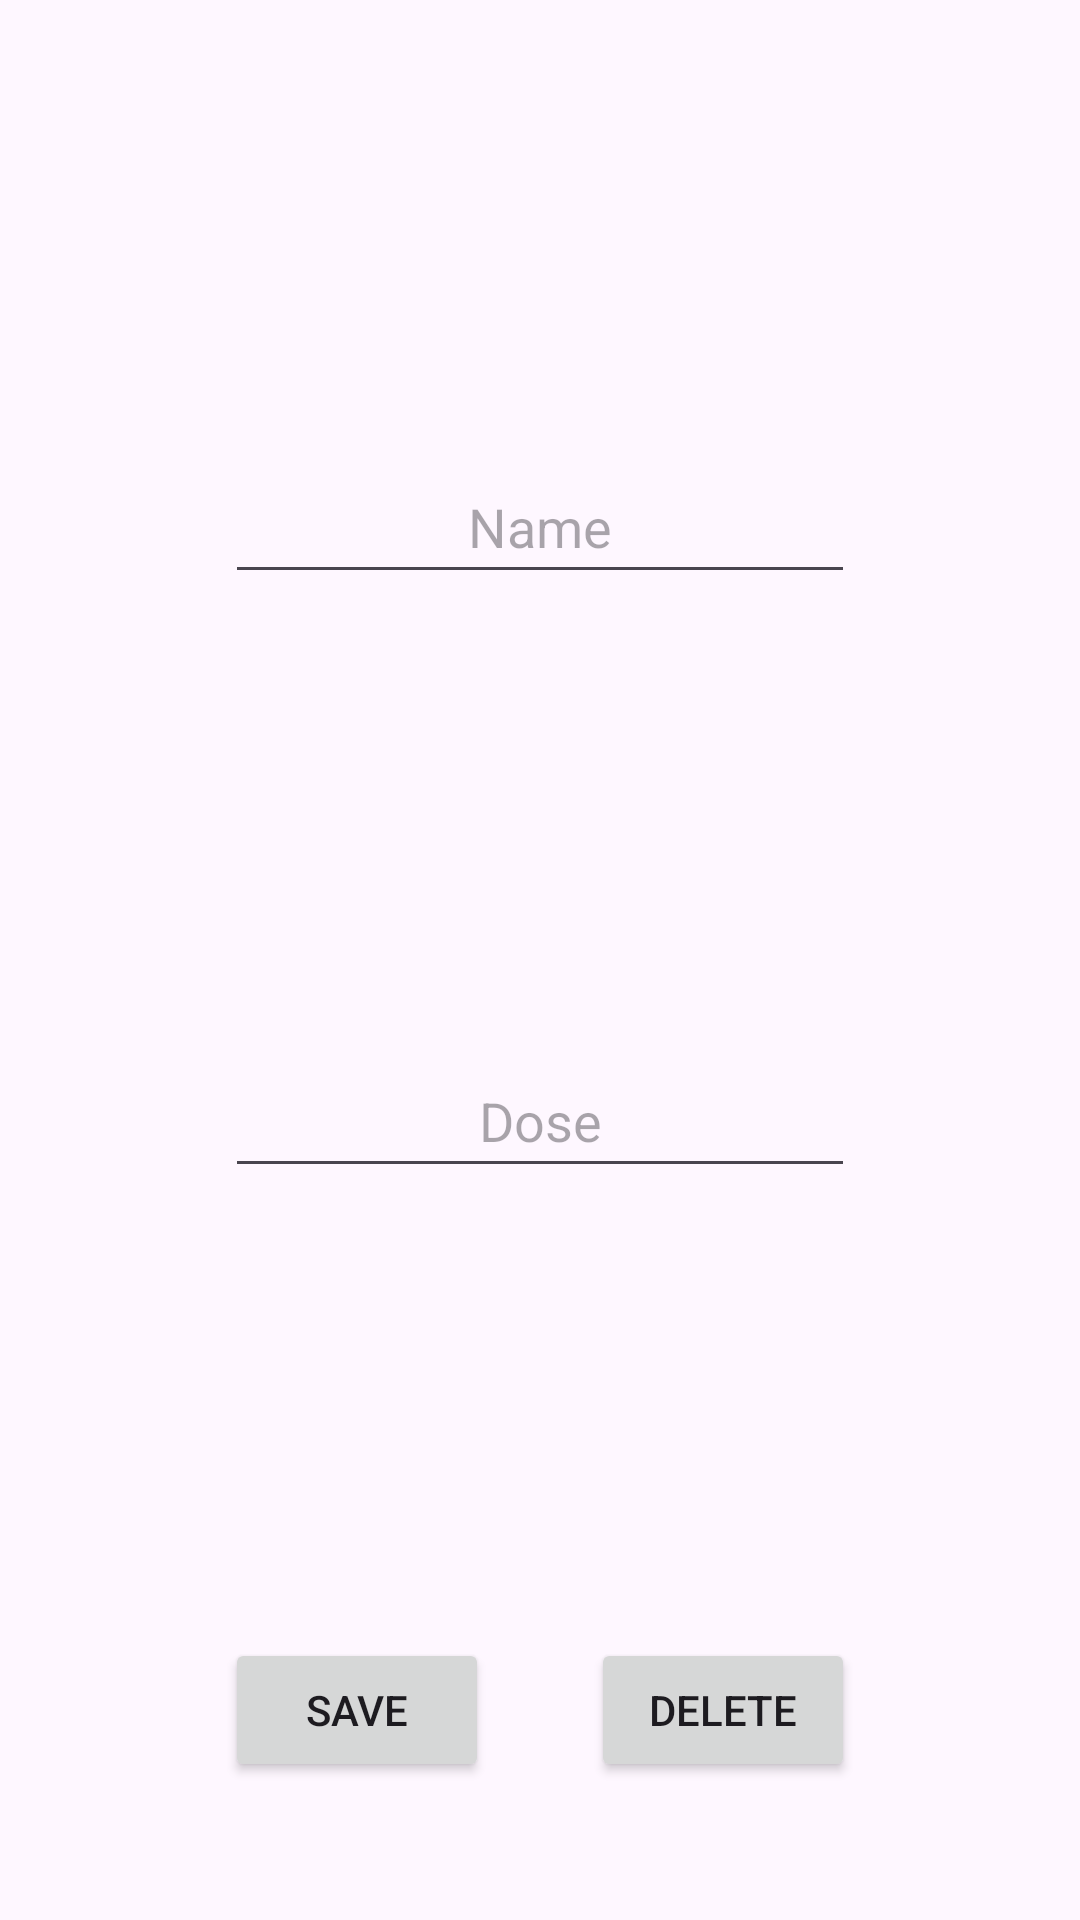

Reconstruct the res/layout file that produces this screen, plus the resources it refers to.
<!-- AndroidManifest.xml: application theme Theme.YouHealthy -->
<!-- res/layout/fragment_medicine.xml -->
<?xml version="1.0" encoding="utf-8"?>
<ScrollView xmlns:android="http://schemas.android.com/apk/res/android"
    xmlns:app="http://schemas.android.com/apk/res-auto"
    xmlns:tools="http://schemas.android.com/tools"
    android:id="@+id/layoutMedicine"
    android:layout_width="match_parent"
    android:layout_height="match_parent"
    tools:context=".view.fragments.MedicineFragment">

    <androidx.constraintlayout.widget.ConstraintLayout
        android:id="@+id/clMedicine"
        android:layout_width="match_parent"
        android:layout_height="match_parent">

        <EditText
            android:id="@+id/etNameMedicine"
            android:layout_width="wrap_content"
            android:layout_height="wrap_content"
            android:layout_marginTop="150dp"
            android:ems="10"
            android:hint="@string/et_name_doctor"
            android:inputType="text"
            android:minHeight="48dp"
            android:textAlignment="center"
            app:layout_constraintEnd_toEndOf="parent"
            app:layout_constraintStart_toStartOf="parent"
            app:layout_constraintTop_toTopOf="parent" />

        <EditText
            android:id="@+id/etDoseMedicine"
            android:layout_width="wrap_content"
            android:layout_height="wrap_content"
            android:layout_marginTop="150dp"
            android:ems="10"
            android:hint="@string/et_dose_medicine"
            android:inputType="text"
            android:minHeight="48dp"
            android:textAlignment="center"
            app:layout_constraintEnd_toEndOf="parent"
            app:layout_constraintStart_toStartOf="parent"
            app:layout_constraintTop_toBottomOf="@+id/etNameMedicine" />

        <Button
            android:id="@+id/btDeleteMedicine"
            android:layout_width="wrap_content"
            android:layout_height="wrap_content"
            android:layout_marginTop="150dp"
            android:layout_marginEnd="75dp"
            android:text="@string/bt_delete"
            app:layout_constraintEnd_toEndOf="parent"
            app:layout_constraintTop_toBottomOf="@+id/etDoseMedicine" />

        <Button
            android:id="@+id/btSaveMedicine"
            android:layout_width="wrap_content"
            android:layout_height="wrap_content"
            android:layout_marginStart="75dp"
            android:layout_marginTop="150dp"
            android:text="@string/bt_save"
            app:layout_constraintStart_toStartOf="parent"
            app:layout_constraintTop_toBottomOf="@+id/etDoseMedicine" />
    </androidx.constraintlayout.widget.ConstraintLayout>

</ScrollView>
<!-- resources referenced by this layout -->
<resources>
  <string name="bt_delete">Delete</string>
  <string name="bt_save">Save</string>
  <string name="et_dose_medicine">Dose</string>
  <string name="et_name_doctor">Name</string>
  <style name="Theme.YouHealthy" parent="Base.Theme.YouHealthy" />
  <style name="Base.Theme.YouHealthy" parent="Theme.Material3.DayNight.NoActionBar">
  
          
          
      </style>
</resources>
